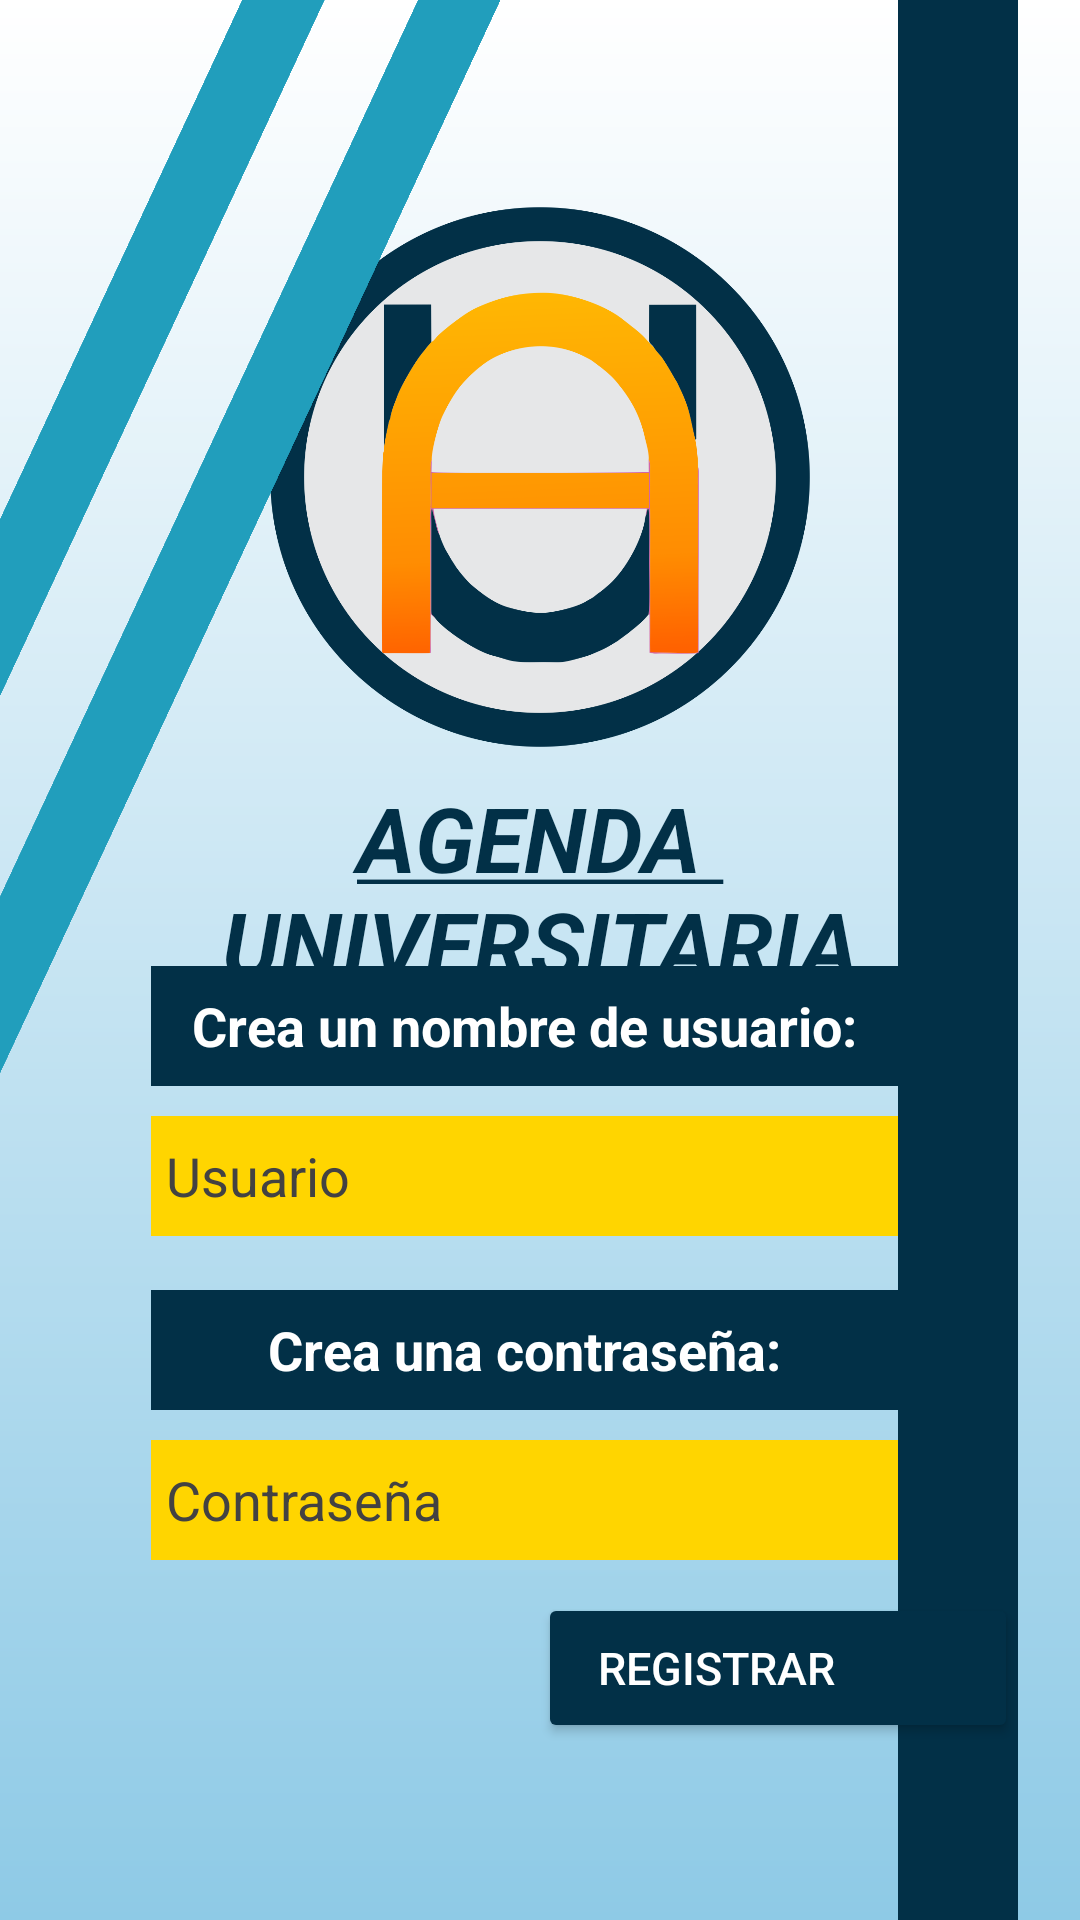

The Android layout XML behind this screen, and the referenced resources:
<!-- AndroidManifest.xml: application theme AppTheme -->
<!-- res/layout/activity_new_user.xml -->
<?xml version="1.0" encoding="utf-8"?>
<androidx.constraintlayout.widget.ConstraintLayout xmlns:android="http://schemas.android.com/apk/res/android"
    xmlns:app="http://schemas.android.com/apk/res-auto"
    xmlns:tools="http://schemas.android.com/tools"
    android:id="@+id/main"
    android:layout_width="match_parent"
    android:layout_height="match_parent"
    tools:context=".NewUserActivity"
    android:background="@drawable/degradado">

    <TextView
        android:id="@+id/textView"
        android:layout_width="wrap_content"
        android:layout_height="wrap_content"
        android:text="@string/title"
        android:textSize="30sp"
        android:gravity="center"
        android:textColor="@color/Azul"
        android:textStyle="italic|bold"
        android:textAllCaps="true"
        app:layout_constraintEnd_toEndOf="parent"
        app:layout_constraintStart_toStartOf="parent"
       app:layout_constraintTop_toBottomOf="@id/imageView"
        app:layout_constraintVertical_bias="0.45"
        android:layout_marginTop="10sp"
        tools:ignore="SmallSp" />

    <ImageView
        android:id="@+id/imageView"
        android:layout_width="180dp"
        android:layout_height="180dp"
        android:src="@drawable/loguito"
        app:layout_constraintBottom_toBottomOf="parent"
        app:layout_constraintEnd_toEndOf="parent"
        app:layout_constraintHorizontal_bias="0.5"
        app:layout_constraintStart_toStartOf="parent"
        app:layout_constraintTop_toTopOf="parent"
        app:layout_constraintVertical_bias="0.15" />

    <View
        android:id="@+id/view"
        android:layout_width="25dp"
        android:layout_height="300dp"
        android:background="@color/Celeste"
        android:rotation="25"
        app:layout_constraintBottom_toBottomOf="parent"
        app:layout_constraintEnd_toEndOf="parent"
        app:layout_constraintHorizontal_bias="0.1"
        app:layout_constraintStart_toStartOf="parent"
        app:layout_constraintTop_toTopOf="parent"
        app:layout_constraintVertical_bias="0"
        android:translationX="-3dp"
        android:translationY="-40dp"/>

    <View
        android:id="@+id/view2"
        android:layout_width="25dp"
        android:layout_height="550dp"
        android:background="@color/Celeste"
        android:rotation="25"
        app:layout_constraintBottom_toBottomOf="parent"
        app:layout_constraintEnd_toEndOf="parent"
        app:layout_constraintHorizontal_bias="0.12"
        app:layout_constraintStart_toStartOf="parent"
        app:layout_constraintTop_toTopOf="parent"
        app:layout_constraintVertical_bias="0.0"
        android:translationY="-60dp"/>

    <View
        android:id="@+id/view3"
        android:layout_width="40dp"
        android:layout_height="wrap_content"
        android:background="@color/Azul"
        app:layout_constraintBottom_toBottomOf="parent"
        app:layout_constraintEnd_toEndOf="parent"
        app:layout_constraintHorizontal_bias="0.935"
        app:layout_constraintStart_toStartOf="parent"
        app:layout_constraintTop_toTopOf="parent"
        app:layout_constraintVertical_bias="0" />

    <Button
        android:id="@+id/Ingresar"
        android:layout_width="160dp"
        android:layout_height="50dp"
        app:layout_constraintBottom_toBottomOf="parent"
        app:layout_constraintEnd_toEndOf="@id/view3"
        app:layout_constraintTop_toTopOf="parent"
        app:layout_constraintVertical_bias="0.9"
        android:text="REGISTRAR"
        android:textSize="15dp"
        android:paddingStart="20dp"
        android:gravity="fill"
        android:backgroundTint="@color/Azul"
        android:textColor="@color/white"/>

    <TextView
        android:layout_width="249dp"
        android:layout_height="40dp"
        android:text="Crea un nombre de usuario:"
        android:background="@color/Azul"
        android:textSize="18sp"
        android:textColor="@color/white"
        android:textStyle="bold"
        android:gravity="center"
        app:layout_constraintBottom_toTopOf="@id/Usuario"
        app:layout_constraintEnd_toStartOf="@id/view3"
        android:layout_marginBottom="10dp"
        />

    <EditText
        android:id="@+id/Usuario"
        android:layout_width="249dp"
        android:layout_height="40dp"
        app:layout_constraintBottom_toBottomOf="parent"
        app:layout_constraintEnd_toStartOf="@id/view3"
        app:layout_constraintTop_toTopOf="parent"
        app:layout_constraintVertical_bias="0.62"
        android:ems="12"
        android:background="@color/Manteca"
        android:inputType="text"
        android:hint="Usuario"
        android:textColorHint="@color/Plomo"
        android:paddingStart="5dp"
        android:textColor="@color/black"
        tools:ignore="MissingConstraints,RtlHardcoded,RtlSymmetry" />

    <TextView
        android:layout_width="249dp"
        android:layout_height="40dp"
        android:text="Crea una contraseña:"
        android:background="@color/Azul"
        android:textSize="18sp"
        android:textColor="@color/white"
        android:textStyle="bold"
        android:gravity="center"
        app:layout_constraintBottom_toTopOf="@id/Password"
        app:layout_constraintEnd_toStartOf="@id/view3"
        android:layout_marginBottom="10dp"
        />

    <EditText
        android:id="@+id/Password"
        android:layout_width="249dp"
        android:layout_height="40dp"
        app:layout_constraintBottom_toBottomOf="parent"
        app:layout_constraintEnd_toStartOf="@id/view3"
        app:layout_constraintTop_toTopOf="parent"
        app:layout_constraintVertical_bias="0.8"
        android:ems="12"
        android:background="@color/Manteca"
        android:inputType="textPassword"
        android:hint="Contraseña"
        android:textColorHint="@color/Plomo"
        android:paddingStart="5dp"
        android:textColor="@color/black"
        tools:ignore="MissingConstraints,RtlSymmetry" />
</androidx.constraintlayout.widget.ConstraintLayout>
<!-- resources referenced by this layout -->
<resources>
  <color name="Azul">#023047</color>
  <color name="Celeste">#219EBC</color>
  <color name="Manteca">#FFD500</color>
  <color name="Plomo">#434242</color>
  <color name="black">#FF000000</color>
  <color name="white">#FFFFFFFF</color>
  <!-- drawable degradado (drawable) -->
  <?xml version="1.0" encoding="utf-8"?>
  <shape xmlns:android="http://schemas.android.com/apk/res/android"
      android:shape="rectangle">
      <gradient
          android:startColor="#8ECAE6"
          android:endColor="@color/white"
          android:angle="90"/>
  </shape>
  <!-- drawable loguito: png bitmap (drawable, 101620 bytes) -->
  <string name="title" style="text-decoration=underline"><u>Agenda \nUniversitaria</u></string>
  <style name="AppTheme" parent="Theme.AppCompat.Light.NoActionBar">
          
          <item name="android:windowFullscreen">true</item>
          <item name="windowActionBar">false</item>
          <item name="android:windowNoTitle">true</item>
      </style>
</resources>
